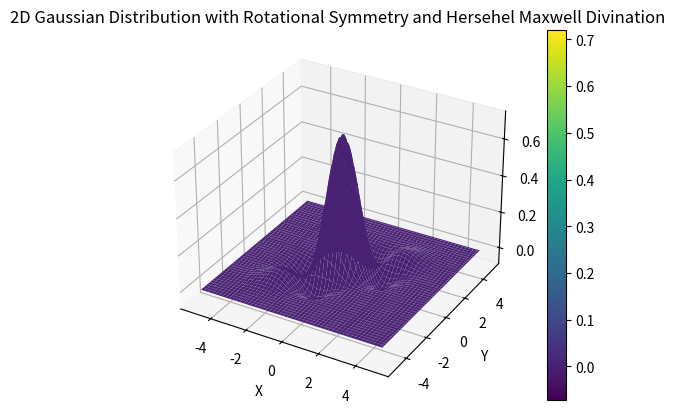

Python code for this plot:
# Gaussian Distribution with Rotational Symmetry Data Visualization
# Hersehel Maxwell Divination Data Animation

import numpy as np
import matplotlib.pyplot as plt
import matplotlib.animation as animation
from mpl_toolkits.mplot3d import Axes3D

# Define the parameters for the Gaussian distribution
mean = np.array([0, 0])  # Mean of the distribution (2D for now)
covariance_matrix = np.array([[1, 0.5], [0.5, 1]])  # Covariance matrix (2D for now)

# Define the function f(x) = ac - cx^2
a = 2
c = 1
def f(x):
    return a * c - c * x**2

# Define the function g(y) using rotational symmetry
def g(y):
    # We want rotational symmetry, so we use the same function as f(x)
    return f(y)

# Create a meshgrid for the 2D plot
x = np.linspace(-5, 5, 100)
y = np.linspace(-5, 5, 100)
X, Y = np.meshgrid(x, y)
pos = np.dstack((X, Y))

# Calculate the Gaussian probability at each point in the meshgrid
det = np.linalg.det(covariance_matrix)
inv_cov = np.linalg.inv(covariance_matrix)
Z_gaussian = np.exp(-0.5 * np.einsum('...k,kl,...l->...', pos - mean, inv_cov, pos - mean)) / (2 * np.pi * np.sqrt(det))

# Combine Gaussian with f(x) and g(y) to get the desired distribution
Z = Z_gaussian * f(X) * g(Y)

# Create the 3D plot
fig = plt.figure()
ax = fig.add_subplot(111, projection='3d')

# Create the surface plot
surface = ax.plot_surface(X, Y, Z, cmap='viridis', edgecolor='none')

# Set axis labels and title
ax.set_xlabel('X')
ax.set_ylabel('Y')
ax.set_zlabel('Probability Density')
ax.set_title('2D Gaussian Distribution with Rotational Symmetry and Hersehel Maxwell Divination')

# Add a color bar
fig.colorbar(surface)

# Update function for the animation
def update(num):
    # Update the Z values with a time-dependent parameter
    time_param = np.sin(num * 0.1)  # Replace this with your 4D data source
    updated_Z = Z * time_param

    # Update the surface plot with the new Z values
    surface.set_array(updated_Z.ravel())

    # Return the plot objects to be redrawn
    return surface,

# Create the animation
ani = animation.FuncAnimation(fig, update, frames=200, interval=50, blit=True)

# Show the animation
plt.show()
